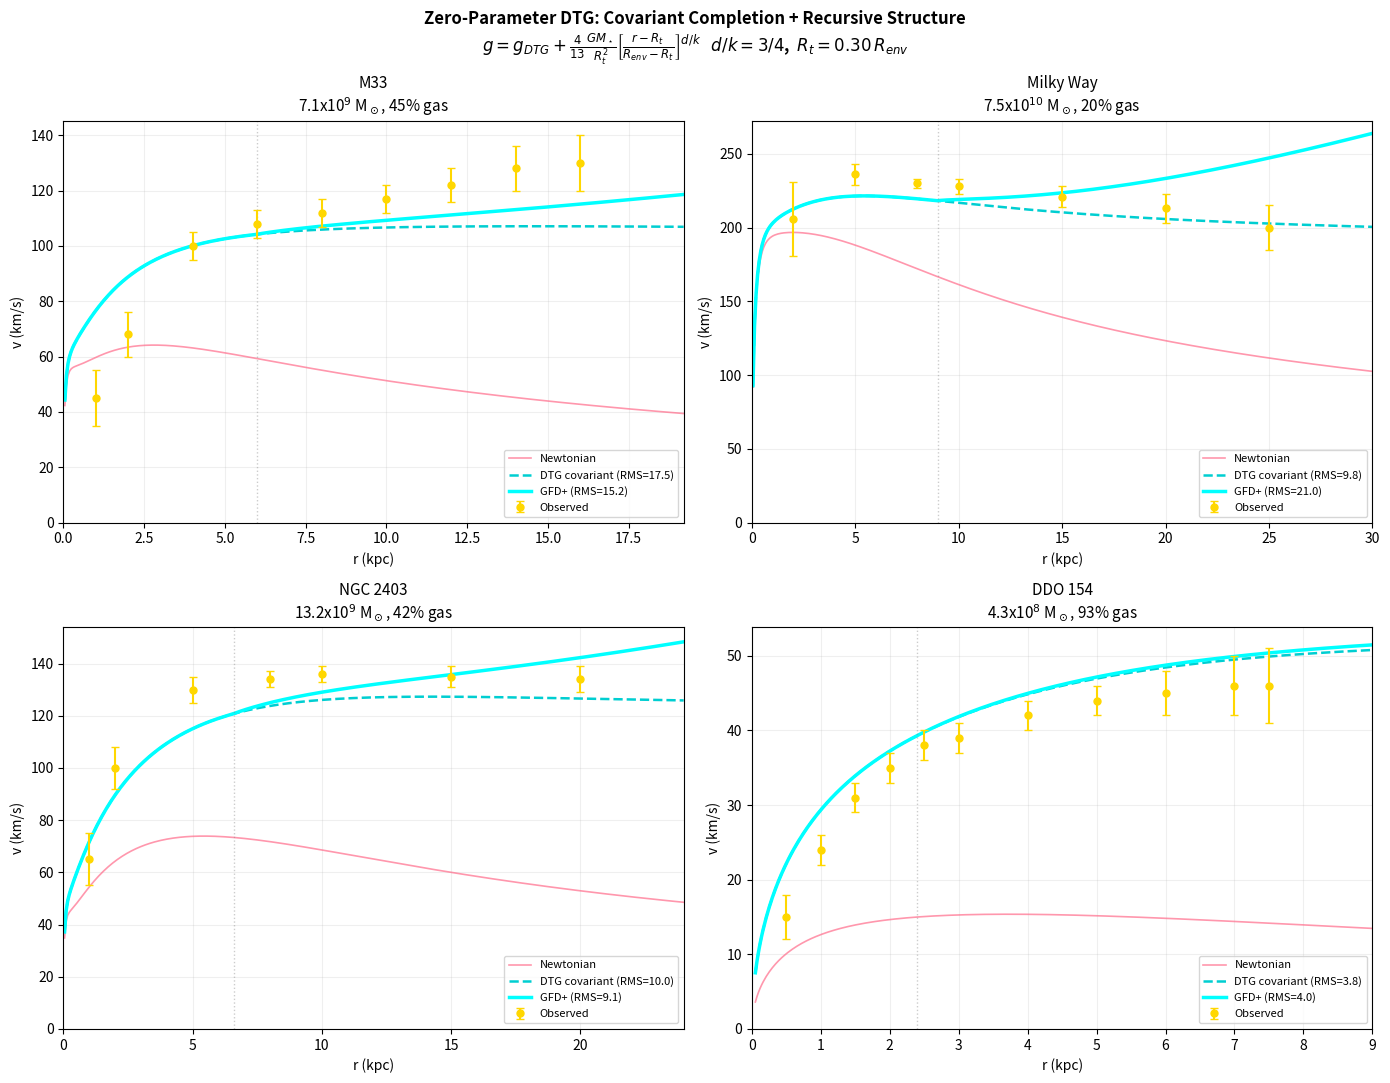

The matplotlib source for this figure:
"""
Zero-Parameter DTG: Covariant Completion + Recursive Structure.

g(r) = g_DTG(r) + g_struct(r)

  g_DTG  = (1/2)[g_N + sqrt(g_N^2 + 4*g_N*a0)]
  g_struct = (4/13) * G*M_star/R_t^2 * [(r - R_t)/(R_env - R_t)]^(d/k)
           = 0  for r <= R_t

  a0 = k^2 * G * m_e / r_e^2
  R_t = 0.30 * R_env
  d/k = 3/4  (spatial dims / tetrahedral faces)
  M_star = M_bulge + M_disk (stars have field origins, gas does not)
"""

import math
import numpy as np
import matplotlib
matplotlib.use('Agg')
import matplotlib.pyplot as plt

# =====================================================================
# Constants
# =====================================================================
G_SI = 6.67430e-11
M_SUN = 1.98892e30
KPC_TO_M = 3.0857e19
M_E = 9.1093837139e-31
R_E = 2.8179403205e-15
K = 4
D = 3
A0 = K * K * G_SI * M_E / (R_E * R_E)

THROAT_FRAC = 0.30                     # R_t = 0.30 * R_env
STRUCT_FRAC = 4.0 / 13.0              # 0.3077 amplitude factor
P_STRUCT = float(D) / float(K)        # d/k = 3/4 = 0.75


# =====================================================================
# Four test galaxies matching user's validated mass models
# =====================================================================
GALAXIES = {
    "M33": {
        "name": "M33",
        "subtitle": "7.1x10$^9$ M$_\\odot$, 45% gas",
        "mass_model": {
            "bulge": {"M": 0.4e9, "a": 0.18},
            "disk":  {"M": 3.5e9, "Rd": 1.6},
            "gas":   {"M": 3.2e9, "Rd": 4.0},
        },
        "R_env": 20.0,
        "obs": [
            (1, 45, 10), (2, 68, 8), (4, 100, 5), (6, 108, 5),
            (8, 112, 5), (10, 117, 5), (12, 122, 6), (14, 128, 8),
            (16, 130, 10),
        ],
    },
    "Milky Way": {
        "name": "Milky Way",
        "subtitle": "7.5x10$^{10}$ M$_\\odot$, 20% gas",
        "mass_model": {
            "bulge": {"M": 1.5e10, "a": 0.6},
            "disk":  {"M": 4.5e10, "Rd": 2.5},
            "gas":   {"M": 1.5e10, "Rd": 7.0},
        },
        "R_env": 30.0,
        "obs": [
            (2, 206, 25), (5, 236, 7), (8, 230, 3),
            (10, 228, 5), (15, 221, 7), (20, 213, 10), (25, 200, 15),
        ],
    },
    "NGC 2403": {
        "name": "NGC 2403",
        "subtitle": "13.2x10$^9$ M$_\\odot$, 42% gas",
        "mass_model": {
            "bulge": {"M": 0.2e9, "a": 0.15},
            "disk":  {"M": 7.5e9, "Rd": 3.25},
            "gas":   {"M": 5.5e9, "Rd": 3.0},
        },
        "R_env": 22.0,
        "obs": [
            (1, 65, 10), (2, 100, 8), (5, 130, 5), (8, 134, 3),
            (10, 136, 3), (15, 135, 4), (20, 134, 5),
        ],
    },
    "DDO 154": {
        "name": "DDO 154",
        "subtitle": "4.3x10$^8$ M$_\\odot$, 93% gas",
        "mass_model": {
            "bulge": {"M": 0, "a": 0.1},
            "disk":  {"M": 3.0e7, "Rd": 0.7},
            "gas":   {"M": 4.0e8, "Rd": 2.5},
        },
        "R_env": 8.0,
        "obs": [
            (0.5, 15, 3), (1.0, 24, 2), (1.5, 31, 2), (2.0, 35, 2),
            (2.5, 38, 2), (3.0, 39, 2), (4.0, 42, 2), (5.0, 44, 2),
            (6.0, 45, 3), (7.0, 46, 4), (7.5, 46, 5),
        ],
    },
}


# =====================================================================
# Physics
# =====================================================================
def solve_x(y_N):
    """Solve x^2/(1+x) = y_N for x >= 0."""
    if y_N < 1e-30:
        return 0.0
    return (y_N + math.sqrt(y_N * y_N + 4.0 * y_N)) / 2.0


def enclosed_baryon(r_kpc, model):
    r = r_kpc
    m = 0.0
    b = model["bulge"]
    if b["M"] > 0 and r > 0:
        m += b["M"] * r**2 / (r + b["a"])**2
    d = model["disk"]
    if d["M"] > 0 and r > 0:
        x = r / d["Rd"]
        m += d["M"] * (1.0 - (1.0 + x) * math.exp(-x))
    g = model["gas"]
    if g["M"] > 0 and r > 0:
        x = r / g["Rd"]
        m += g["M"] * (1.0 - (1.0 + x) * math.exp(-x))
    return m


def g_newtonian(r_kpc, model):
    if r_kpc <= 0:
        return 0.0
    m = enclosed_baryon(r_kpc, model)
    if m <= 0:
        return 0.0
    r_m = r_kpc * KPC_TO_M
    return G_SI * m * M_SUN / (r_m * r_m)


def g_dtg(r_kpc, model):
    gN = g_newtonian(r_kpc, model)
    x = solve_x(gN / A0)
    return A0 * x


def v_from_g(r_kpc, g_ms2):
    if r_kpc <= 0 or g_ms2 <= 0:
        return 0.0
    return math.sqrt(g_ms2 * r_kpc * KPC_TO_M) / 1000.0


def stellar_mass(model):
    return model["bulge"]["M"] + model["disk"]["M"]


def total_baryon(model):
    return model["bulge"]["M"] + model["disk"]["M"] + model["gas"]["M"]


def gas_fraction(model):
    M_tot = total_baryon(model)
    return model["gas"]["M"] / M_tot if M_tot > 0 else 0


# =====================================================================
# STRUCTURAL TERM
# =====================================================================
def compute_g0(model, R_env):
    """(4/13) * G * M_stellar / R_t^2"""
    M_star = stellar_mass(model)
    r_t_kpc = THROAT_FRAC * R_env
    r_t_m = r_t_kpc * KPC_TO_M
    if r_t_m <= 0 or M_star <= 0:
        return 0.0
    return STRUCT_FRAC * G_SI * M_star * M_SUN / (r_t_m * r_t_m)


def g_structural(r_kpc, model, R_env):
    r_t = THROAT_FRAC * R_env
    if r_kpc <= r_t or R_env <= r_t:
        return 0.0
    g0 = compute_g0(model, R_env)
    xi = (r_kpc - r_t) / (R_env - r_t)
    return g0 * xi ** P_STRUCT


def v_dtg_struct(r_kpc, model, R_env):
    g_cov = g_dtg(r_kpc, model)
    g_s = g_structural(r_kpc, model, R_env)
    return v_from_g(r_kpc, g_cov + g_s)


def v_dtg_only(r_kpc, model):
    return v_from_g(r_kpc, g_dtg(r_kpc, model))


def v_newton(r_kpc, model):
    return v_from_g(r_kpc, g_newtonian(r_kpc, model))


def rms_err(v_pred, obs):
    n = len(obs)
    if n == 0:
        return float('inf')
    return math.sqrt(sum((v_pred[i] - obs[i][1])**2
                         for i in range(n)) / n)


# =====================================================================
# ANALYSIS
# =====================================================================
print("=" * 80)
print("ZERO-PARAMETER DTG: COVARIANT + RECURSIVE STRUCTURE")
print("=" * 80)
print()
print("g(r) = g_DTG(r) + (4/13)*G*M_star/R_t^2 * "
      "[(r-R_t)/(R_env-R_t)]^(d/k)")
print(f"  d/k = {D}/{K} = {P_STRUCT}")
print(f"  R_t = {THROAT_FRAC} * R_env")
print(f"  a0 = {A0:.4e} m/s^2")
print()

# Summary
print(f"{'Galaxy':>12} {'M_total':>10} {'f_gas':>5} {'M_star':>10} "
      f"{'R_env':>5} {'R_t':>5} {'g0/a0':>8} "
      f"{'RMS_DTG':>8} {'RMS_D+S':>8}")
print("-" * 80)

results = {}
for gid, gal in GALAXIES.items():
    model = gal["mass_model"]
    R_env = gal["R_env"]
    obs = gal["obs"]
    r_t = THROAT_FRAC * R_env
    M_star = stellar_mass(model)
    M_tot = total_baryon(model)
    fg = gas_fraction(model)
    g0 = compute_g0(model, R_env)

    v_d = [v_dtg_only(o[0], model) for o in obs]
    v_ds = [v_dtg_struct(o[0], model, R_env) for o in obs]
    rms_d = rms_err(v_d, obs)
    rms_ds = rms_err(v_ds, obs)

    results[gid] = {"rms_d": rms_d, "rms_ds": rms_ds, "g0": g0}

    print(f"{gid:>12} {M_tot:10.2e} {fg:4.0%} {M_star:10.2e} "
          f"{R_env:5.0f} {r_t:5.1f} {g0/A0:8.5f} "
          f"{rms_d:8.1f} {rms_ds:8.1f}")


# =====================================================================
# Point-by-point
# =====================================================================
for gid, gal in GALAXIES.items():
    model = gal["mass_model"]
    R_env = gal["R_env"]
    r_t = THROAT_FRAC * R_env
    obs = gal["obs"]
    g0 = results[gid]["g0"]

    rms_d = results[gid]["rms_d"]
    rms_ds = results[gid]["rms_ds"]

    print()
    print(f"--- {gal['name']} ({gal['subtitle'].replace('$', '')}) ---")
    print(f"  R_t = {r_t:.1f} kpc, g0/a0 = {g0/A0:.5f}")
    print(f"  RMS: DTG = {rms_d:.1f}, GFD+ = {rms_ds:.1f}")
    print()
    print(f"  {'r':>6} {'v_obs':>6} {'err':>4} {'v_N':>6} {'v_DTG':>6} "
          f"{'v_D+S':>6} {'g_str/g_cov':>11} {'zone':>7}")
    print("  " + "-" * 60)

    for o in obs:
        r, vo, ve = o
        vn = v_newton(r, model)
        vd = v_dtg_only(r, model)
        vds = v_dtg_struct(r, model, R_env)
        gc = g_dtg(r, model)
        gs = g_structural(r, model, R_env)
        pct = 100.0 * gs / gc if gc > 0 else 0
        zone = "THROAT" if r <= r_t else "OUTER"
        print(f"  {r:6.2f} {vo:6.0f} {ve:4.0f} {vn:6.1f} {vd:6.1f} "
              f"{vds:6.1f} {pct:+10.1f}% {zone:>7}")


# =====================================================================
# PLOT: four-panel layout matching user's reference
# =====================================================================
fig, axes = plt.subplots(2, 2, figsize=(14, 11))
fig.suptitle(
    'Zero-Parameter DTG: Covariant Completion + Recursive Structure\n'
    '$g = g_{DTG} + \\frac{4}{13}\\frac{GM_\\star}{R_t^2}'
    '\\left[\\frac{r - R_t}{R_{env} - R_t}\\right]^{d/k}$'
    '   $d/k = 3/4$,  $R_t = 0.30\\,R_{env}$',
    fontsize=12, fontweight='bold')

gal_order = ["M33", "Milky Way", "NGC 2403", "DDO 154"]

for idx, gid in enumerate(gal_order):
    gal = GALAXIES[gid]
    model = gal["mass_model"]
    R_env = gal["R_env"]
    r_t = THROAT_FRAC * R_env
    obs = gal["obs"]
    fg = gas_fraction(model)
    M_tot = total_baryon(model)

    row, col = divmod(idx, 2)
    ax = axes[row][col]

    r_max = max(o[0] for o in obs) * 1.2
    r_dense = np.linspace(0.05, r_max, 400)

    v_n_arr = [v_newton(r, model) for r in r_dense]
    v_d_arr = [v_dtg_only(r, model) for r in r_dense]
    v_ds_arr = [v_dtg_struct(r, model, R_env) for r in r_dense]

    obs_r = [o[0] for o in obs]
    obs_v = [o[1] for o in obs]
    obs_e = [o[2] for o in obs]

    rms_d = results[gid]["rms_d"]
    rms_ds = results[gid]["rms_ds"]

    # Plot
    ax.plot(r_dense, v_n_arr, '-', color='#FF6B8A', linewidth=1.2,
            label='Newtonian', alpha=0.7)
    ax.plot(r_dense, v_d_arr, '--', color='#00CED1', linewidth=1.8,
            label=f'DTG covariant (RMS={rms_d:.1f})')
    ax.plot(r_dense, v_ds_arr, '-', color='#00FFFF', linewidth=2.5,
            label=f'GFD+ (RMS={rms_ds:.1f})')
    ax.errorbar(obs_r, obs_v, yerr=obs_e, fmt='o', color='#FFD700',
                markersize=5, capsize=3, zorder=10, label='Observed')

    # Throat line
    if r_t < r_max:
        ax.axvline(r_t, color='gray', linestyle=':', alpha=0.4, linewidth=1)

    # Title: galaxy name, total mass, gas fraction
    ax.set_title(f'{gal["name"]}\n{gal["subtitle"]}',
                 fontsize=11)
    ax.set_xlabel('r (kpc)')
    ax.set_ylabel('v (km/s)')
    ax.legend(fontsize=8, loc='lower right')
    ax.grid(alpha=0.2)
    ax.set_ylim(0, None)
    ax.set_xlim(0, r_max)

plt.tight_layout()
plt.savefig('absorb_release.png', dpi=150, bbox_inches='tight')
print()
print("Plot saved: absorb_release.png")


# =====================================================================
# SUMMARY TABLE
# =====================================================================
print()
print("=" * 60)
print(f"{'Galaxy':>12} {'DTG only':>10} {'GFD+':>14} {'Notes':>20}")
print("-" * 60)
for gid in gal_order:
    rms_d = results[gid]["rms_d"]
    rms_ds = results[gid]["rms_ds"]
    fg = gas_fraction(GALAXIES[gid]["mass_model"])
    if abs(rms_ds - rms_d) < 0.5:
        note = "negligible"
    elif rms_ds < rms_d:
        note = "improved"
    else:
        note = "worsened"
    print(f"{gid:>12} {rms_d:10.1f} {rms_ds:14.1f}  {note:>20}")
